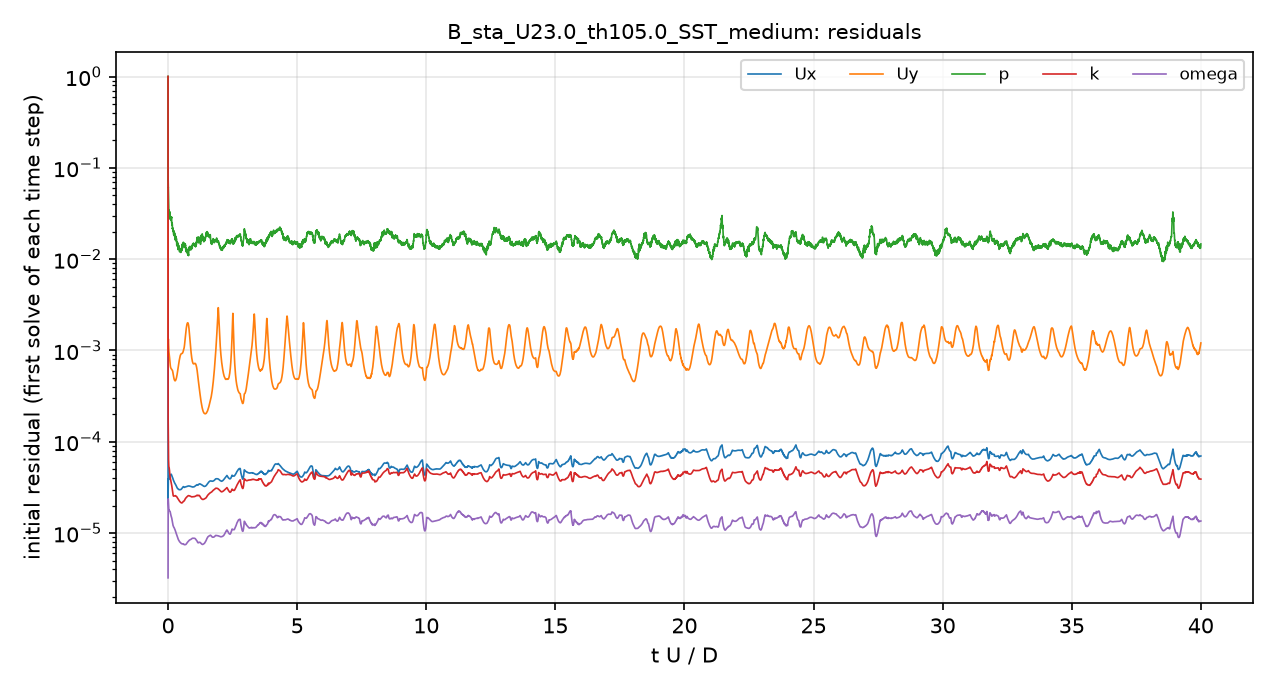

Source data for this figure (header and first rows):
# first initial residual per time step; …
t_s, Ux_initial, Uy_initial, p_initial, k_initial, omega_initial
1.199993e-06, 1, 1, 1, 1, 3.2345765e-06
6.4415212e-06, 5.5212541e-05, 0.002197, 0.3663, 0.0003617, 5.4194676e-06
1.5499009e-05, 2.228048e-05, 0.0008657, 0.1497, 0.0002394, 9.4062225e-06
3.0944905e-05, 2.5237238e-05, 0.001015, 0.07802, 0.0001975, 1.6293271e-05
5.4292612e-05, 3.1176823e-05, 0.0012, 0.07274, 0.0001603, 2.2737911e-05
8.3260615e-05, 3.5262943e-05, 0.001296, 0.06345, 0.0001176, 2.3203748e-05
0.0001153, 3.8629507e-05, 0.001338, 0.061, 9.4128894e-05, 2.2470506e-05
0.0001501, 3.9275198e-05, 0.001279, 0.05508, 7.8607506e-05, 2.136799e-05
0.0001745, 3.8713138e-05, 0.001213, 0.05387, 7.1367211e-05, 2.0621335e-05
0.0002132, 3.9541137e-05, 0.001168, 0.04913, 6.3588478e-05, 1.9578674e-05
0.0002541, 3.8874314e-05, 0.001083, 0.04229, 5.8309614e-05, 1.8643725e-05
0.0002972, 3.936006e-05, 0.001031, 0.03582, 5.4929623e-05, 1.8059574e-05
0.0003425, 3.9551723e-05, 0.0009825, 0.0321, 5.3141826e-05, 1.79189e-05
0.0003904, 4.011824e-05, 0.0009576, 0.03334, 5.270141e-05, 1.7961791e-05
0.0004408, 4.0436397e-05, 0.0009347, 0.02991, 5.2316527e-05, 1.784818e-05
0.0004937, 4.0747955e-05, 0.000911, 0.02797, 5.1244587e-05, 1.7675056e-05
0.0005492, 4.1214876e-05, 0.0008828, 0.03085, 4.993026e-05, 1.7648556e-05
0.0006073, 4.147941e-05, 0.0008467, 0.03263, 4.8521382e-05, 1.7482074e-05
0.0006679, 4.2053047e-05, 0.0008154, 0.03209, 4.5918455e-05, 1.7427396e-05
0.0007309, 4.2308424e-05, 0.0007782, 0.03292, 4.4040286e-05, 1.739978e-05
0.0007964, 4.2733581e-05, 0.0007453, 0.03167, 4.2567566e-05, 1.7351264e-05
0.0008642, 4.2879548e-05, 0.0007107, 0.03008, 4.1184223e-05, 1.7247828e-05
0.000934, 4.3197799e-05, 0.000686, 0.02973, 4.0216704e-05, 1.6959913e-05
0.0009816, 4.3391217e-05, 0.0006728, 0.02852, 3.9567824e-05, 1.6750491e-05
0.001054, 4.3371995e-05, 0.0006535, 0.02869, 3.9065849e-05, 1.6427808e-05
0.001129, 4.375174e-05, 0.0006456, 0.02762, 3.808333e-05, 1.5982941e-05
0.001206, 4.3983791e-05, 0.0006379, 0.02783, 3.6656691e-05, 1.5669262e-05
0.001284, 4.4161493e-05, 0.0006338, 0.02649, 3.5328804e-05, 1.5425144e-05
0.001364, 4.3918368e-05, 0.0006296, 0.0286, 3.4602185e-05, 1.5238514e-05
0.001446, 4.3593764e-05, 0.0006259, 0.02821, 3.4201771e-05, 1.5038162e-05
0.001529, 4.3095331e-05, 0.0006213, 0.02608, 3.345462e-05, 1.4721512e-05
0.001613, 4.2370533e-05, 0.0006151, 0.02491, 3.2521086e-05, 1.431121e-05
0.001698, 4.1748437e-05, 0.0006125, 0.02339, 3.1205244e-05, 1.3850604e-05
0.001785, 4.1176065e-05, 0.0006092, 0.02421, 2.9983071e-05, 1.340624e-05
0.001873, 4.0661274e-05, 0.0006016, 0.02144, 2.8772759e-05, 1.3001444e-05
0.001962, 4.0284829e-05, 0.000591, 0.02155, 2.7650194e-05, 1.2673727e-05
0.002051, 3.9558008e-05, 0.0005729, 0.02104, 2.6690485e-05, 1.2320651e-05
0.002111, 3.9066399e-05, 0.0005601, 0.02025, 2.6210612e-05, 1.2147367e-05
0.002202, 3.8423002e-05, 0.0005423, 0.02034, 2.5640959e-05, 1.1956484e-05
0.002292, 3.7821034e-05, 0.0005252, 0.01974, 2.5447772e-05, 1.178589e-05
0.002383, 3.7351865e-05, 0.0005111, 0.0186, 2.5415521e-05, 1.1654162e-05
0.002475, 3.6851736e-05, 0.0004977, 0.02033, 2.5427085e-05, 1.1547835e-05
0.002566, 3.6297656e-05, 0.000485, 0.02004, 2.5434354e-05, 1.1447895e-05
0.002658, 3.6020792e-05, 0.0004783, 0.01831, 2.5509954e-05, 1.134383e-05
0.00275, 3.5604512e-05, 0.0004714, 0.01924, 2.5589864e-05, 1.1147249e-05
0.002843, 3.5227117e-05, 0.0004675, 0.0179, 2.5548669e-05, 1.099832e-05
0.002935, 3.4899039e-05, 0.0004651, 0.01777, 2.5604425e-05, 1.0888238e-05
0.003029, 3.4559519e-05, 0.0004654, 0.01624, 2.5686202e-05, 1.0738306e-05
0.003122, 3.4290069e-05, 0.0004689, 0.01741, 2.5732817e-05, 1.0554673e-05
0.003216, 3.3931655e-05, 0.000473, 0.01675, 2.5612634e-05, 1.033482e-05
0.003309, 3.3466464e-05, 0.0004776, 0.01781, 2.5437236e-05, 1.0160331e-05
0.003403, 3.3130295e-05, 0.0004863, 0.01753, 2.5292606e-05, 1.0009913e-05
0.003465, 3.2813619e-05, 0.000492, 0.01677, 2.5250477e-05, 9.9046312e-06
0.003558, 3.2343144e-05, 0.0005017, 0.01554, 2.5228647e-05, 9.7367397e-06
0.003652, 3.1996521e-05, 0.0005149, 0.01576, 2.508783e-05, 9.5858154e-06
0.003745, 3.1638018e-05, 0.0005295, 0.01468, 2.4879847e-05, 9.4349987e-06
0.003838, 3.1351481e-05, 0.0005475, 0.0143, 2.4678629e-05, 9.2951054e-06
0.003931, 3.1096742e-05, 0.0005672, 0.01393, 2.4388123e-05, 9.1369555e-06
0.004025, 3.0870235e-05, 0.0005879, 0.01461, 2.418651e-05, 8.9839609e-06
... 4,941 more rows
